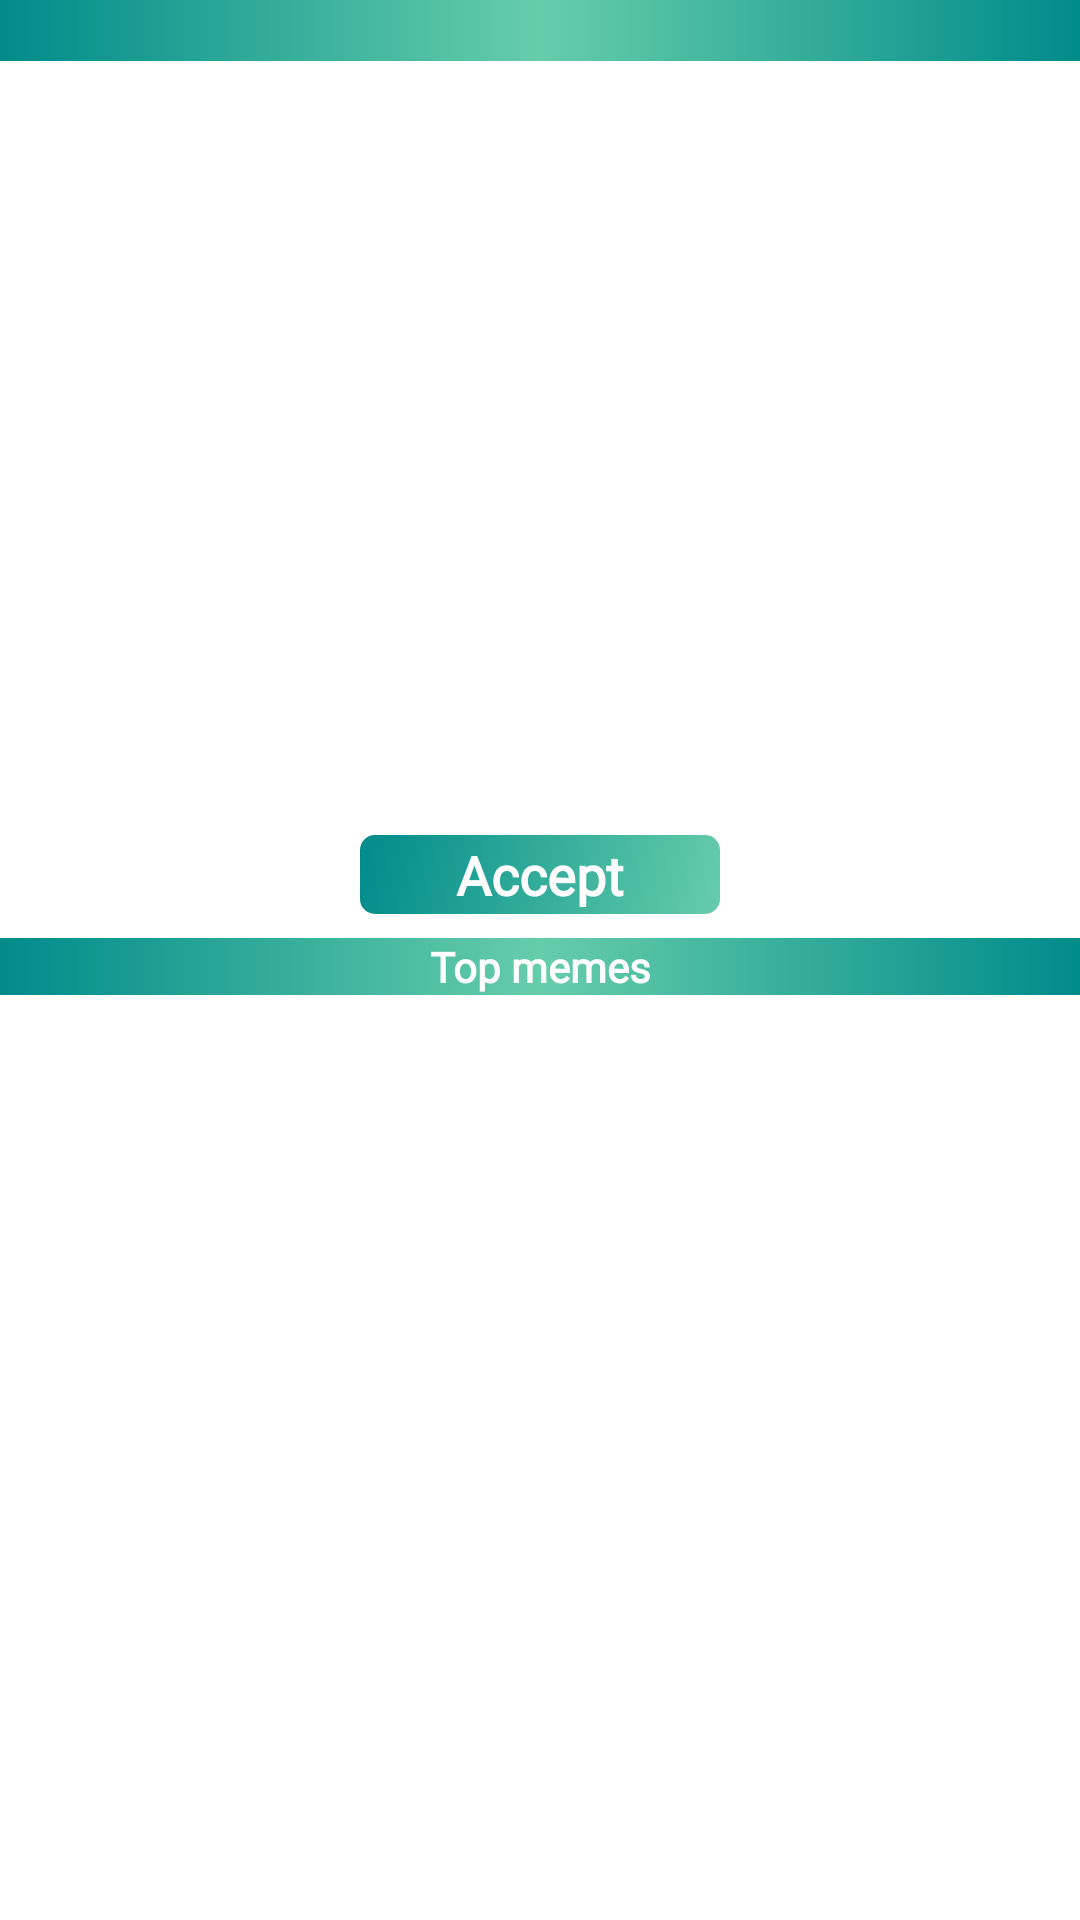

The Android layout XML behind this screen, and the referenced resources:
<!-- AndroidManifest.xml: application theme Theme.Design.Light.NoActionBar -->
<!-- res/layout/activity_meme_details.xml -->
<?xml version="1.0" encoding="utf-8"?>
<androidx.constraintlayout.widget.ConstraintLayout
    xmlns:android="http://schemas.android.com/apk/res/android"
    xmlns:app="http://schemas.android.com/apk/res-auto"
    xmlns:tools="http://schemas.android.com/tools"
    android:layout_width="match_parent"
    android:layout_height="match_parent"
    android:background="@color/white"
    tools:context=".activities.MemeDetailsActivity">
    <TextView
        android:id="@+id/tv_home"
        android:layout_width="match_parent"
        android:layout_height="wrap_content"
        android:textAlignment="center"
        android:textSize="15dp"
        android:fontFamily="@font/default_font"
        android:background="@drawable/main_theme"
        app:layout_constraintEnd_toEndOf="parent"
        app:layout_constraintStart_toStartOf="parent"
        app:layout_constraintTop_toTopOf="parent"
        android:gravity="center_horizontal" />

    <ImageView
        android:id="@+id/iv_cover"
        android:layout_width="match_parent"
        android:layout_height="250dp"
        android:layout_marginTop="4dp"
        android:scaleType="fitXY"
        app:layout_constraintEnd_toEndOf="parent"
        app:layout_constraintStart_toStartOf="parent"
        app:layout_constraintTop_toBottomOf="@id/tv_home"/>

    <TextView
        android:id="@+id/tv_accept"
        android:layout_width="match_parent"
        android:layout_height="wrap_content"
        android:textAlignment="center"
        android:paddingVertical="1dp"
        android:paddingHorizontal="10dp"
        android:textSize="18sp"
        android:textStyle="bold"
        android:text="Accept"
        android:fontFamily="@font/default_font"
        android:textColor="@color/white"
        android:layout_marginTop="4dp"
        android:layout_marginStart="120dp"
        android:layout_marginEnd="120dp"
        android:background="@drawable/alert_dialog_background"
        app:layout_constraintEnd_toEndOf="parent"
        app:layout_constraintStart_toStartOf="parent"
        app:layout_constraintTop_toBottomOf="@id/iv_cover"
        android:gravity="center_horizontal" />
    <TextView
        android:id="@+id/tv_top"
        android:layout_width="match_parent"
        android:layout_height="wrap_content"
        android:textAlignment="center"
        android:fontFamily="@font/default_font"
        android:textSize="14sp"
        android:textStyle="bold"
        android:text="Top memes"
        android:layout_marginTop="8dp"
        android:textColor="@color/white"
        android:background="@drawable/main_theme"
        app:layout_constraintEnd_toEndOf="parent"
        app:layout_constraintStart_toStartOf="parent"
        app:layout_constraintTop_toBottomOf="@id/tv_accept"
        android:gravity="center_horizontal" />

    <androidx.recyclerview.widget.RecyclerView
        android:id="@+id/rv_child"
        android:layout_width="match_parent"
        android:layout_height="0dp"
        app:layout_constraintBottom_toBottomOf="parent"
        app:layout_constraintEnd_toEndOf="parent"
        app:layout_constraintStart_toStartOf="parent"
        app:layout_constraintTop_toBottomOf="@+id/tv_top" />

    <include android:id="@+id/empty_view"
        android:visibility="invisible"
        android:layout_width="wrap_content"
        android:layout_height="wrap_content"
        android:layout_marginStart="8dp"
        android:layout_marginTop="18dp"
        android:layout_marginEnd="8dp"
        android:layout_marginBottom="8dp"
        android:gravity="center_horizontal|center_vertical"
        app:layout_constraintEnd_toEndOf="parent"
        app:layout_constraintStart_toStartOf="parent"
        app:layout_constraintTop_toBottomOf="@+id/tv_top"
        layout="@layout/layout_epmty"/>


</androidx.constraintlayout.widget.ConstraintLayout>
<!-- res/layout/layout_epmty.xml (included above) -->
<?xml version="1.0" encoding="utf-8"?>
<LinearLayout
    xmlns:android="http://schemas.android.com/apk/res/android" xmlns:app="http://schemas.android.com/apk/res-auto"
    android:id="@+id/empty_layout"
    android:layout_width="match_parent"
    android:layout_height="match_parent"
    android:gravity="center"
    android:orientation="vertical">

    <ImageView
        android:id="@+id/empty_icon"
        android:layout_width="50dp"
        android:layout_height="50dp"
        android:layout_gravity="center_horizontal"
        app:srcCompat="@drawable/logo_croped"
        android:layout_marginTop="16dp"/>

    <TextView
        android:id="@+id/empty_title"
        android:layout_width="wrap_content"
        android:layout_height="wrap_content"
        android:layout_gravity="center_horizontal"
        android:gravity="center"
        android:text="Oh! Its empty!"
        android:textStyle="bold"
        android:textColor="@color/colorPrimaryDark"
        android:fontFamily="@font/default_font"
        android:textAppearance="@style/EmptyTextAppearance.Title"/>

</LinearLayout>
<!-- resources referenced by this layout -->
<resources>
  <color name="colorPrimaryDark">@color/dark_cyan</color>
  <color name="white">#FFFFFF</color>
  <!-- drawable alert_dialog_background (drawable) -->
  <?xml version="1.0" encoding="utf-8"?>
  <shape xmlns:android="http://schemas.android.com/apk/res/android"
      android:shape="rectangle">
  
      <corners android:radius="5dp"/>
      <gradient
          android:angle="135"
  
          android:endColor="@color/colorAccent"
          android:startColor="@color/colorPrimary"/>
  </shape>
  <!-- drawable logo_croped: png bitmap (drawable, 51628 bytes) -->
  <!-- drawable main_theme (drawable) -->
  <?xml version="1.0" encoding="utf-8"?>
  <shape xmlns:android="http://schemas.android.com/apk/res/android"
      android:shape="rectangle">
  
      <gradient
          android:angle="0"
          android:endColor="@color/colorAccent"
          android:centerColor="@color/colorPrimary"
          android:startColor="@color/colorAccent"/>
  </shape>
  <style name="EmptyTextAppearance.Title" parent="TextAppearance.AppCompat.Title" />
  <color name="dark_cyan">#008B8B</color>
  <color name="colorAccent">@color/dark_cyan</color>
  <color name="colorPrimary">@color/medium_aquamarine</color>
  <color name="medium_aquamarine">#66CDAA</color>
</resources>
